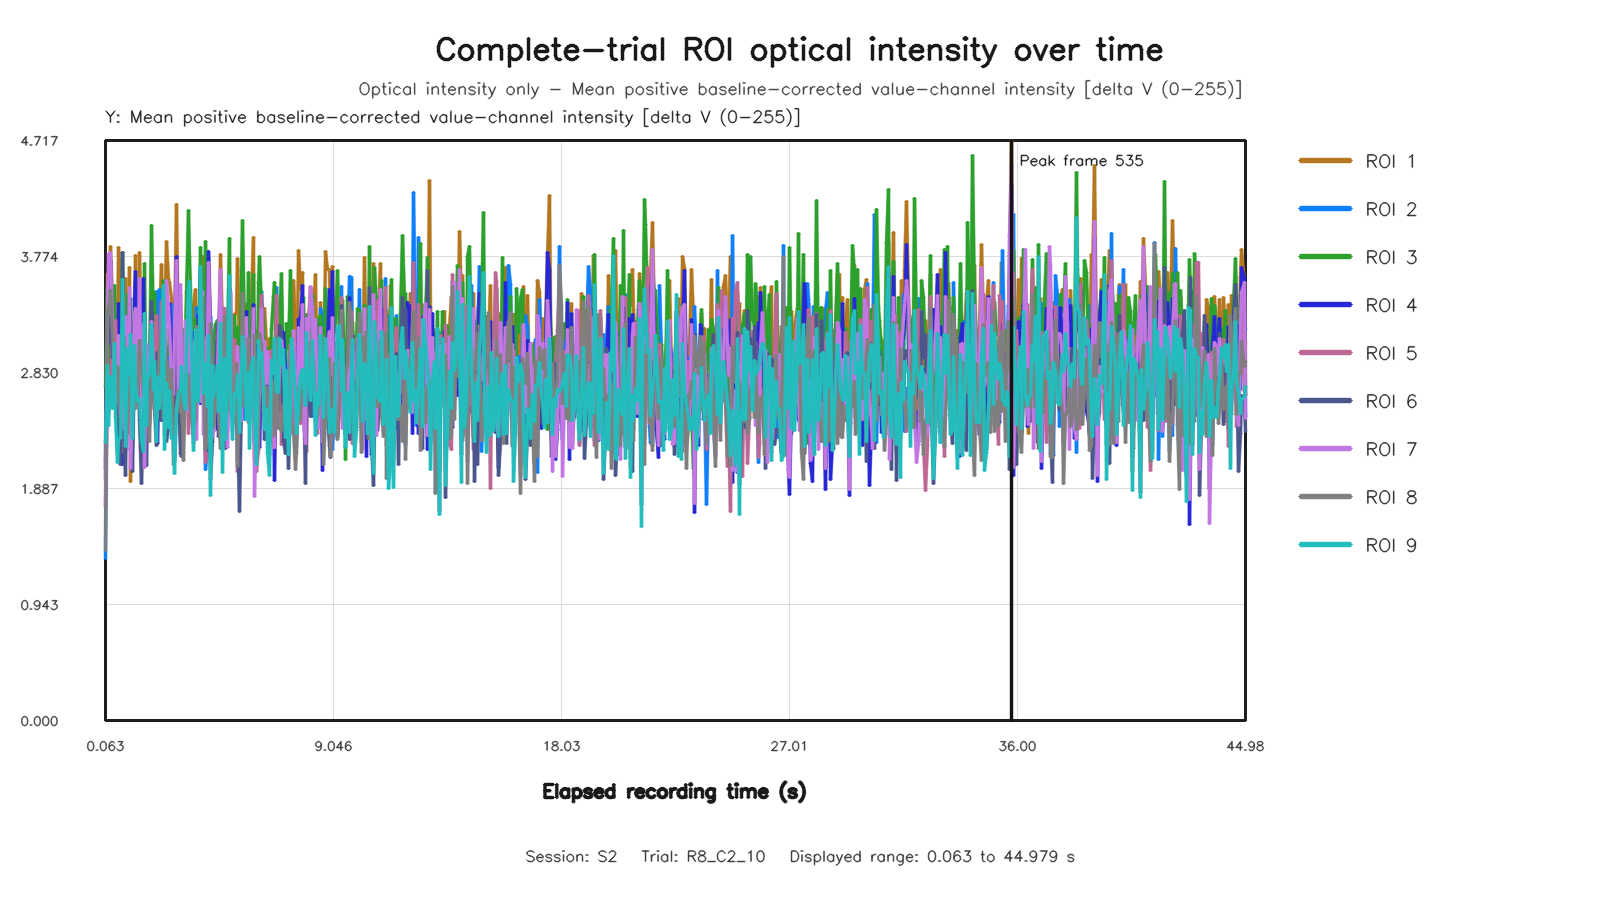

Values plotted in this chart, from the file beside it:
capture_frame_id, elapsed_time_s, roi1_value, roi2_value, roi3_value, roi4_value, roi5_value, roi6_value, roi7_value, roi8_value, roi9_value
0, 0.0633, 2.108, 1.32, 2.71, 2.05, 1.739, 1.964, 1.758, 1.381, 2.26
1, 0.1275, 3.624, 3.274, 3.515, 3.302, 2.804, 3.229, 3.31, 3.349, 2.888
2, 0.2009, 3.599, 3.296, 2.512, 3.292, 2.8, 3.062, 3.792, 3.314, 2.401
3, 0.2708, 3.853, 3.502, 3.397, 3.733, 2.779, 3.53, 3.808, 3.499, 2.796
4, 0.3354, 3.401, 2.893, 2.891, 2.965, 3.095, 2.948, 3.253, 3.188, 2.537
5, 0.3993, 2.893, 2.747, 3.541, 2.765, 2.602, 3.041, 2.771, 2.971, 3.063
6, 0.476, 3.189, 2.852, 3.025, 2.832, 3.255, 2.647, 2.984, 2.89, 2.469
7, 0.5275, 3.07, 2.475, 2.195, 2.571, 2.664, 2.358, 2.813, 2.592, 2.102
8, 0.5915, 3.848, 2.843, 2.616, 3.393, 2.48, 2.218, 3.13, 2.874, 2.285
9, 0.6556, 3.518, 2.703, 2.742, 3.1, 2.696, 2.079, 2.772, 2.67, 2.303
10, 0.7421, 2.617, 2.704, 3.807, 2.082, 2.191, 3.805, 2.513, 3.051, 3.588
11, 0.8154, 2.743, 3.006, 2.941, 2.364, 3.132, 2.22, 2.365, 3.103, 2.739
12, 0.8635, 3.593, 2.615, 2.378, 3.104, 2.584, 1.995, 3.287, 2.408, 2.23
13, 0.928, 3.053, 2.408, 3.467, 2.681, 2.605, 2.995, 2.749, 2.337, 3.021
14, 1.001, 3.685, 3.047, 3.381, 3.437, 2.864, 2.82, 3.52, 2.801, 2.814
15, 1.056, 1.943, 2.738, 3.428, 2.205, 2.601, 2.813, 2.047, 2.56, 3.139
16, 1.135, 3.202, 2.816, 2.344, 2.24, 2.433, 2.024, 2.669, 2.811, 2.294
17, 1.213, 3.218, 2.935, 2.929, 3.429, 2.742, 2.936, 3.307, 2.707, 3.051
18, 1.263, 3.781, 2.871, 3.13, 3.655, 2.934, 2.584, 3.352, 2.539, 2.7
19, 1.328, 2.761, 2.843, 2.952, 3.0, 2.904, 3.06, 2.809, 2.633, 2.59
20, 1.391, 3.803, 3.323, 2.925, 3.443, 3.064, 2.447, 3.591, 3.09, 2.621
21, 1.477, 3.032, 3.003, 3.114, 2.884, 2.878, 1.931, 2.548, 2.858, 2.278
22, 1.549, 3.324, 2.781, 2.607, 3.595, 3.058, 2.455, 3.221, 2.656, 2.19
23, 1.599, 2.631, 2.98, 3.718, 2.348, 2.608, 3.3, 2.054, 2.793, 3.31
24, 1.664, 3.003, 2.519, 2.362, 2.739, 2.502, 2.076, 3.059, 2.409, 2.402
25, 1.733, 3.052, 2.821, 2.593, 2.714, 2.868, 2.571, 2.998, 2.601, 2.778
26, 1.791, 2.934, 2.471, 2.863, 2.724, 2.426, 2.76, 2.856, 2.272, 2.816
27, 1.872, 3.329, 3.132, 4.022, 3.32, 3.006, 3.404, 3.241, 2.892, 3.218
28, 1.936, 3.038, 2.885, 3.218, 2.989, 2.981, 2.61, 2.896, 2.93, 2.693
29, 2.008, 2.968, 3.367, 3.477, 2.799, 3.066, 2.546, 2.536, 2.541, 2.92
30, 2.063, 3.172, 3.486, 2.834, 2.642, 3.295, 2.237, 2.464, 2.455, 2.265
31, 2.13, 2.742, 3.023, 2.768, 2.257, 2.759, 2.992, 2.566, 2.604, 2.8
32, 2.2, 3.257, 3.502, 3.005, 3.004, 2.911, 2.453, 2.913, 3.018, 2.54
33, 2.271, 3.704, 3.215, 3.184, 3.141, 3.41, 2.436, 3.112, 3.174, 2.811
34, 2.335, 2.97, 2.834, 3.579, 2.8, 2.63, 3.284, 2.583, 2.453, 3.535
35, 2.399, 3.241, 3.181, 2.865, 2.866, 3.042, 2.323, 2.78, 2.559, 2.208
36, 2.469, 3.897, 2.631, 2.98, 3.433, 2.581, 2.27, 3.579, 2.939, 2.74
37, 2.527, 3.588, 3.033, 2.975, 3.318, 2.83, 2.384, 3.363, 2.811, 2.379
38, 2.591, 3.564, 2.864, 3.191, 3.39, 2.465, 2.666, 3.216, 2.482, 2.687
39, 2.676, 3.428, 3.381, 2.902, 3.12, 2.656, 2.397, 2.755, 2.856, 2.289
40, 2.746, 3.132, 2.634, 2.431, 2.893, 2.375, 2.559, 2.65, 2.084, 2.31
41, 2.8, 3.177, 2.71, 2.408, 3.029, 2.891, 2.116, 3.184, 2.155, 2.009
42, 2.863, 4.2, 2.838, 2.755, 3.77, 2.853, 3.08, 3.739, 2.556, 2.532
43, 2.936, 2.973, 3.01, 2.768, 2.676, 3.04, 2.652, 2.604, 2.681, 2.65
44, 3.009, 3.454, 2.985, 2.706, 2.974, 2.866, 2.17, 3.546, 2.502, 2.684
45, 3.071, 3.059, 3.048, 2.744, 2.816, 2.795, 2.144, 2.819, 2.752, 2.882
46, 3.135, 2.729, 2.642, 3.177, 2.389, 2.586, 2.589, 2.547, 2.114, 2.61
47, 3.199, 3.17, 2.87, 3.175, 3.036, 2.859, 3.143, 3.256, 2.78, 2.53
48, 3.263, 3.125, 3.197, 3.483, 3.053, 3.16, 2.858, 2.515, 2.817, 3.013
49, 3.328, 3.04, 2.701, 4.151, 2.733, 2.336, 3.186, 3.409, 2.803, 3.515
50, 3.392, 3.15, 3.026, 3.776, 2.925, 2.741, 3.325, 3.035, 2.587, 3.574
51, 3.482, 2.715, 2.596, 3.018, 2.763, 2.608, 2.688, 2.602, 2.381, 2.778
52, 3.535, 3.351, 2.329, 2.957, 3.157, 2.315, 2.256, 3.004, 2.366, 2.197
53, 3.6, 3.507, 2.79, 3.261, 3.004, 2.58, 2.581, 3.106, 2.465, 3.176
54, 3.668, 2.83, 3.355, 2.914, 2.707, 3.085, 2.829, 2.286, 3.206, 2.628
55, 3.728, 3.121, 3.073, 3.007, 3.291, 3.171, 2.883, 3.148, 3.081, 2.593
56, 3.796, 2.905, 2.947, 3.85, 2.582, 3.065, 3.668, 2.594, 2.955, 3.689
57, 3.871, 3.77, 3.294, 3.203, 3.437, 3.18, 2.598, 3.489, 3.443, 2.99
58, 3.944, 3.071, 2.864, 2.864, 3.027, 2.854, 2.64, 2.328, 2.779, 2.661
59, 4.014, 3.148, 2.04, 3.899, 2.763, 2.096, 3.145, 3.069, 2.203, 2.902
... 614 more rows
